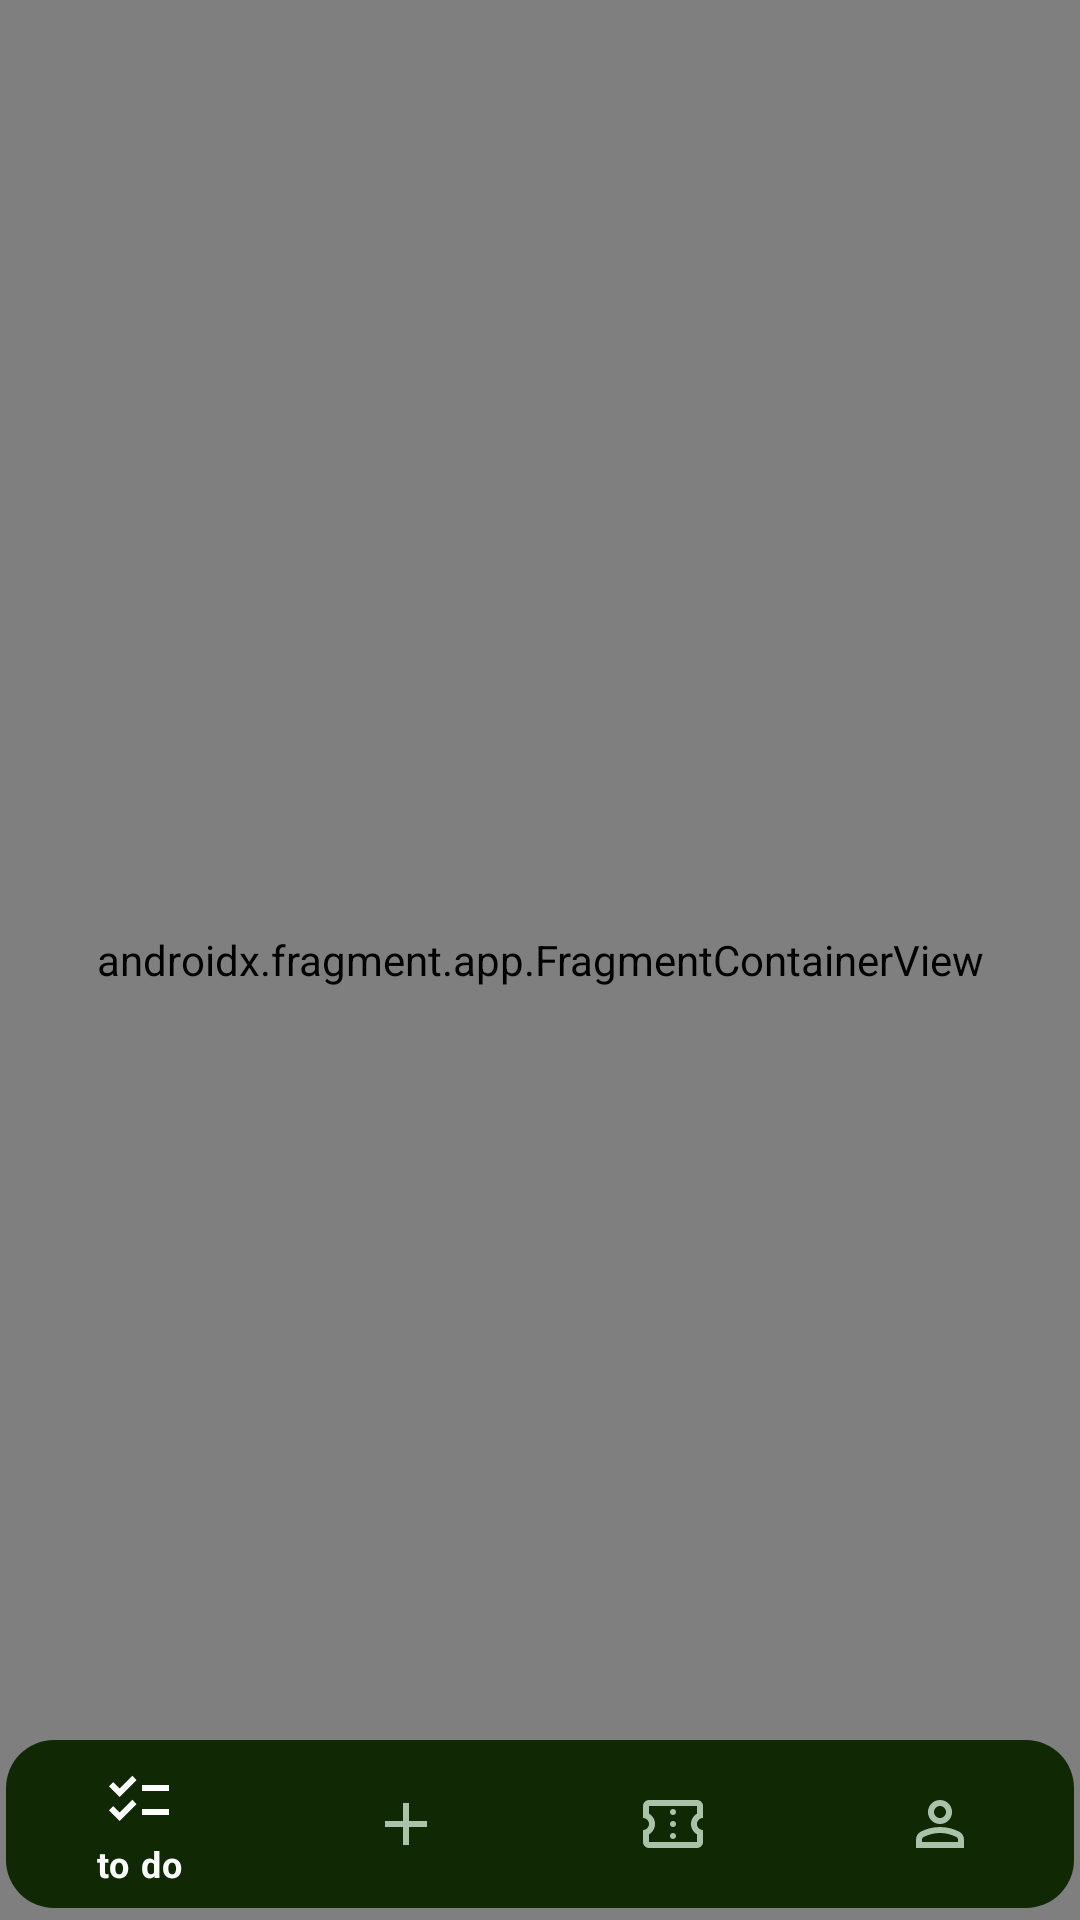

Reconstruct the res/layout file that produces this screen, plus the resources it refers to.
<!-- AndroidManifest.xml: application theme Theme.Antiplanner -->
<!-- res/layout/activity_main.xml -->
<?xml version="1.0" encoding="utf-8"?>
<RelativeLayout
    xmlns:android="http://schemas.android.com/apk/res/android"
    xmlns:tools="http://schemas.android.com/tools"
    xmlns:app="http://schemas.android.com/apk/res-auto"
    android:layout_width="match_parent"
    android:layout_height="match_parent"
    tools:context="com.example.antiplanner.MainActivity">

    <androidx.fragment.app.FragmentContainerView
        android:id="@+id/fragment_container_view"
        android:name="androidx.navigation.fragment.NavHostFragment"
        android:layout_width="match_parent"
        android:layout_height="match_parent" />

    <com.google.android.material.bottomnavigation.BottomNavigationView
        android:id="@+id/bottom_nav_view"
        style="@style/Widget.MaterialComponents.BottomNavigationView.Colored"
        android:layout_width="match_parent"
        android:background="@drawable/corners"
        android:layout_marginBottom="4sp"
        android:layout_marginLeft="2sp"
        android:layout_marginRight="2sp"
        android:layout_height="wrap_content"
        android:layout_alignParentBottom="true"
        app:itemIconTint="@drawable/selector"
        app:itemTextColor="@drawable/selector"
        app:menu="@menu/bottom_nav_menu" />

</RelativeLayout>
<!-- resources referenced by this layout -->
<resources>
  <!-- drawable corners (drawable) -->
  <?xml version="1.0" encoding="utf-8"?>
  <shape xmlns:android="http://schemas.android.com/apk/res/android" android:shape="rectangle">
      <solid android:color="@color/dark_green"/>
      <corners android:topLeftRadius="16dp" android:topRightRadius="16dp" android:bottomRightRadius="16dp" android:bottomLeftRadius="16dp"/>
  </shape>
  <!-- drawable selector (drawable) -->
  <?xml version="1.0" encoding="utf-8"?>
  <selector xmlns:android="http://schemas.android.com/apk/res/android">
      <item android:state_checked="true" android:color="@color/always_white" />
      <item android:color="@color/mint" />
  </selector>
  <style name="Theme.Antiplanner" parent="Base.Theme.Antiplanner" />
  <color name="dark_green">#FF102904</color>
  <color name="always_white">#FFFFFFFF</color>
  <color name="mint">#A9C3AA</color>
  <style name="Base.Theme.Antiplanner" parent="Theme.Material3.DayNight.NoActionBar">
          <item name="colorPrimary">@color/dark_green</item>
          <item name="colorPrimaryDark">@color/dark_green</item>
  
      </style>
</resources>
